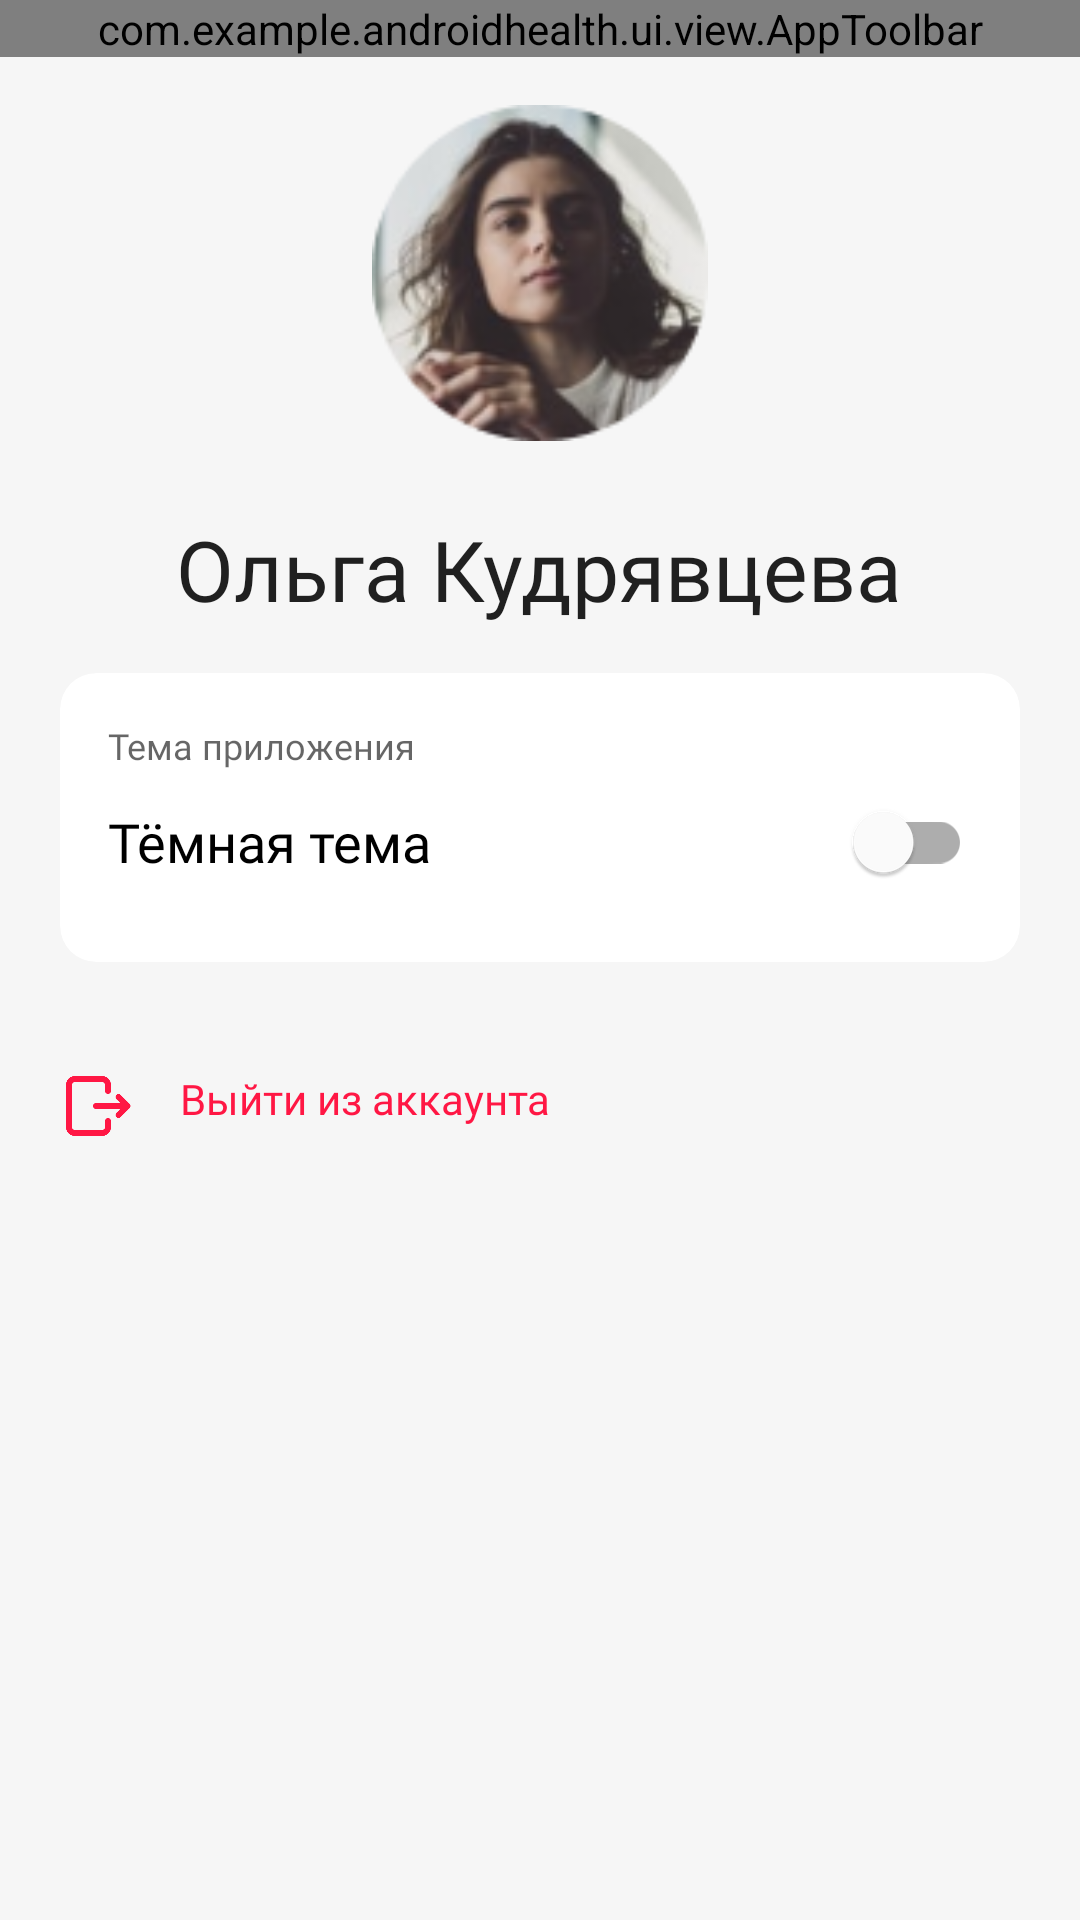

Reconstruct the res/layout file that produces this screen, plus the resources it refers to.
<!-- AndroidManifest.xml: application theme Theme.AndroidHealth -->
<!-- res/layout/fragment_profile.xml -->
<?xml version="1.0" encoding="utf-8"?>
<LinearLayout xmlns:android="http://schemas.android.com/apk/res/android"
    xmlns:app="http://schemas.android.com/apk/res-auto"
    xmlns:tools="http://schemas.android.com/tools"
    android:layout_width="match_parent"
    android:layout_height="match_parent"
    android:orientation="vertical"
    tools:context=".ui.profile.ProfileFragment">

    <com.example.androidhealth.ui.view.AppToolbar
        android:id="@+id/toolbar"
        android:layout_width="match_parent"
        android:layout_height="wrap_content"
        app:btnSelectorBg="@drawable/selector_button_component_bg"
        app:toolbarBg="@color/mainBackground" />

    <ImageView
        android:layout_width="112dp"
        android:layout_height="112dp"
        android:layout_gravity="center"
        android:layout_marginTop="16dp"
        android:src="@drawable/ic_person_1"
        tools:ignore="ContentDescription" />

    <TextView
        android:layout_width="wrap_content"
        android:layout_height="wrap_content"
        android:layout_gravity="center"
        android:layout_marginTop="24dp"
        android:text="Ольга Кудрявцева"
        android:textAppearance="@style/Text.Bold.28" />

    <androidx.cardview.widget.CardView
        android:layout_width="match_parent"
        android:layout_height="wrap_content"
        android:layout_marginHorizontal="20dp"
        android:layout_marginVertical="16dp"
        app:cardBackgroundColor="@color/componentBackground"
        app:cardCornerRadius="12dp"
        app:cardElevation="0dp"
        app:contentPadding="16dp">

        <LinearLayout
            android:layout_width="match_parent"
            android:layout_height="match_parent"
            android:orientation="vertical">

            <TextView
                android:layout_width="wrap_content"
                android:layout_height="wrap_content"
                android:text="@string/title_app_theme"
                android:textAppearance="@style/Text.Regular.12.SecondaryColor" />

            <com.google.android.material.switchmaterial.SwitchMaterial
                android:id="@+id/theme_switch"
                android:layout_width="match_parent"
                android:layout_height="wrap_content"
                android:layout_gravity="center"
                android:text="@string/title_dark_theme"
                android:textAppearance="@style/Text.Medium.18" />
        </LinearLayout>
    </androidx.cardview.widget.CardView>

    <TextView
        android:layout_width="match_parent"
        android:layout_height="wrap_content"
        android:background="?android:attr/selectableItemBackground"
        android:clickable="true"
        android:drawablePadding="16dp"
        android:focusable="true"
        android:padding="20dp"
        android:text="@string/title_logout"
        android:textAppearance="@style/Text.Regular.14"
        android:textColor="@color/accent"
        app:drawableStartCompat="@drawable/ic_logout"
        app:drawableTint="@color/accent" />
</LinearLayout>
<!-- resources referenced by this layout -->
<resources>
  <color name="accent">@color/rich_red</color>
  <color name="componentBackground">@color/white</color>
  <color name="mainBackground">@color/cascading_white</color>
  <string name="title_app_theme">Тема приложения</string>
  <string name="title_dark_theme">Тёмная тема</string>
  <string name="title_logout">Выйти из аккаунта</string>
  <style name="Text.Bold.28">
          <item name="android:textSize">28sp</item>
      </style>
  <style name="Text.Medium.18">
          <item name="android:textSize">18sp</item>
      </style>
  <style name="Text.Regular.12.SecondaryColor">
          <item name="android:textColor">?android:textColorSecondary</item>
      </style>
  <style name="Text.Regular.14">
          <item name="android:textSize">14sp</item>
      </style>
  <color name="rich_red">#FF1744</color>
  <color name="white">#FFFFFFFF</color>
  <color name="cascading_white">#F6F6F6</color>
  <color name="onSecondary">@color/black</color>
  <style name="Widget.App.BottomNavigationView" parent="Widget.MaterialComponents.BottomNavigationView.Colored">
          <item name="itemIconTint">@color/bg_navbar_tint</item>
          <item name="itemTextColor">@color/bg_navbar_tint</item>
          <item name="itemRippleColor">@color/bg_navbar_ripple</item>
      </style>
  <style name="ActivityAnimation" parent="@android:style/Animation.Activity">
          <item name="android:activityOpenEnterAnimation">@anim/nav_default_enter_anim</item>
          <item name="android:activityOpenExitAnimation">@anim/nav_default_exit_anim</item>
          <item name="android:activityCloseEnterAnimation">@anim/nav_default_pop_enter_anim</item>
          <item name="android:activityCloseExitAnimation">@anim/nav_default_pop_exit_anim</item>
      </style>
  <style name="Widget.App.TabLayout" parent="Widget.MaterialComponents.TabLayout">
          <item name="android:background">@drawable/bg_tab_layout</item>
          <item name="tabSelectedTextColor">@color/titleColor</item>
          <item name="tabTextAppearance">@style/Text.Medium.14</item>
          <item name="tabTextColor">@color/titleColor</item>
          <item name="tabRippleColor">@color/selector_tab_ripple_color</item>
          <item name="tabUnboundedRipple">true</item>
          <item name="tabIndicatorGravity">stretch</item>
          <item name="tabIndicatorColor">@color/componentBackground</item>
          <item name="tabIndicator">@drawable/bg_tab_layout_single_tab</item>
      </style>
  <color name="black">#FF000000</color>
  <!-- drawable bg_tab_layout (drawable) -->
  <?xml version="1.0" encoding="utf-8"?>
  <shape xmlns:android="http://schemas.android.com/apk/res/android"
      android:shape="rectangle">
      <size android:height="38dp" />
      <solid android:color="@color/mainBackground" />
      <corners android:radius="6dp" />
  </shape>
  <color name="titleColor">@color/royal_curtsy</color>
  <style name="Text.Medium.14">
          <item name="android:textSize">14sp</item>
      </style>
  <!-- drawable bg_tab_layout_single_tab (drawable) -->
  <?xml version="1.0" encoding="utf-8"?>
  <selector xmlns:android="http://schemas.android.com/apk/res/android">
      <item>
          <inset android:drawable="@drawable/bg_tab_layout" android:inset="2dp" />
      </item>
  </selector>
  <color name="royal_curtsy">#252849</color>
</resources>
